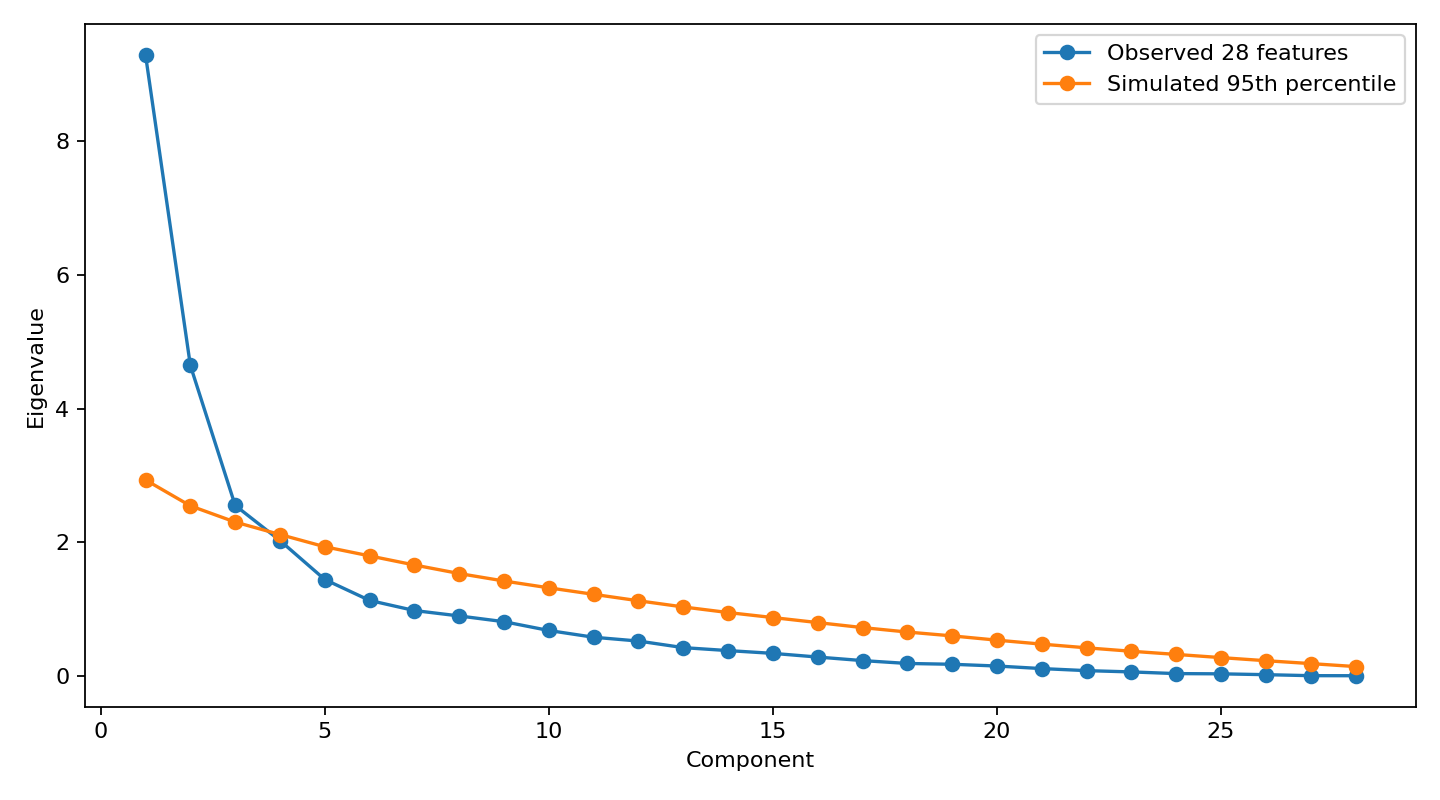

The data file committed next to this chart (first rows):
component, observed_eigenvalue, random_q95, random_mean, margin, retain
1, 9.291, 2.931, 2.65, 6.36, True
2, 4.645, 2.544, 2.361, 2.102, True
3, 2.55, 2.301, 2.15, 0.2494, True
4, 2.024, 2.114, 1.973, -0.09041, False
5, 1.441, 1.931, 1.816, -0.4904, False
6, 1.128, 1.794, 1.68, -0.6666, False
7, 0.9764, 1.658, 1.555, -0.6818, False
8, 0.8954, 1.53, 1.44, -0.6347, False
9, 0.8094, 1.418, 1.332, -0.6091, False
10, 0.6777, 1.316, 1.229, -0.6385, False
11, 0.5768, 1.219, 1.132, -0.6422, False
12, 0.5197, 1.123, 1.04, -0.603, False
13, 0.4213, 1.03, 0.9539, -0.6089, False
14, 0.3769, 0.9464, 0.8752, -0.5695, False
15, 0.3353, 0.8713, 0.8, -0.536, False
16, 0.2802, 0.7961, 0.7266, -0.5159, False
17, 0.2271, 0.7211, 0.6583, -0.4939, False
18, 0.1843, 0.6547, 0.5939, -0.4704, False
19, 0.1721, 0.5968, 0.5321, -0.4247, False
20, 0.1459, 0.5331, 0.4723, -0.3872, False
21, 0.1076, 0.4735, 0.4183, -0.3659, False
22, 0.0769, 0.4184, 0.3655, -0.3415, False
23, 0.05755, 0.3669, 0.3174, -0.3094, False
24, 0.03255, 0.3196, 0.2705, -0.2871, False
25, 0.02902, 0.2718, 0.2273, -0.2428, False
26, 0.01646, 0.2256, 0.1845, -0.2091, False
27, 0.001569, 0.1824, 0.1431, -0.1808, False
28, 0.0007876, 0.1379, 0.1015, -0.1371, False
